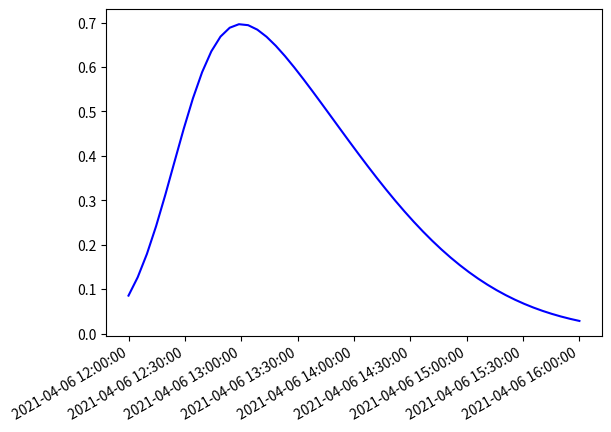

Recreate this plot in Python.
# https://stackoverflow.com/questions/66986076/matplotlib-time-on-x-axis-from-datetime-json

from scipy.stats import skewnorm
import numpy as np
import pandas as pd
import matplotlib.pyplot as plt
from matplotlib.dates import DateFormatter

fig, ax = plt.subplots(1, 1)
a = 4
x = np.linspace(skewnorm.ppf(0.01, a), skewnorm.ppf(0.99, a), 50)
d = pd.date_range("2021-04-06 12:00:00", "2021-04-06 16:00:00", 50)

ax.plot(d, skewnorm.pdf(x, a), 'b-', label='skewnorm pdf')

# from matplotlib.dates import AutoDateFormatter, AutoDateLocator
# xtick_locator = AutoDateLocator(minticks=3, maxticks=15)
# xtick_formatter = AutoDateFormatter(xtick_locator)
# ax.xaxis.set_major_locator(xtick_locator)
# ax.xaxis.set_major_formatter(xtick_formatter)
ax.xaxis.set_major_formatter(DateFormatter('%Y-%m-%d %H:%M:%S'))

fig.autofmt_xdate()
plt.show()

# used this code sample as a reference: https://matplotlib.org/stable/gallery/text_labels_and_annotations/date.html
# found out how to use scipy.skewnorm from here: https://docs.scipy.org/doc/scipy/reference/generated/scipy.stats.skewnorm.html. Stil not sure about all the values, though
# see autofmt_xdate(): https://matplotlib.org/stable/api/figure_api.html?highlight=autofmt#matplotlib.figure.Figure.autofmt_xdate
# pandas.date_range() is pretty useful here. Found out about this from https://jakevdp.github.io/PythonDataScienceHandbook/03.11-working-with-time-series.html